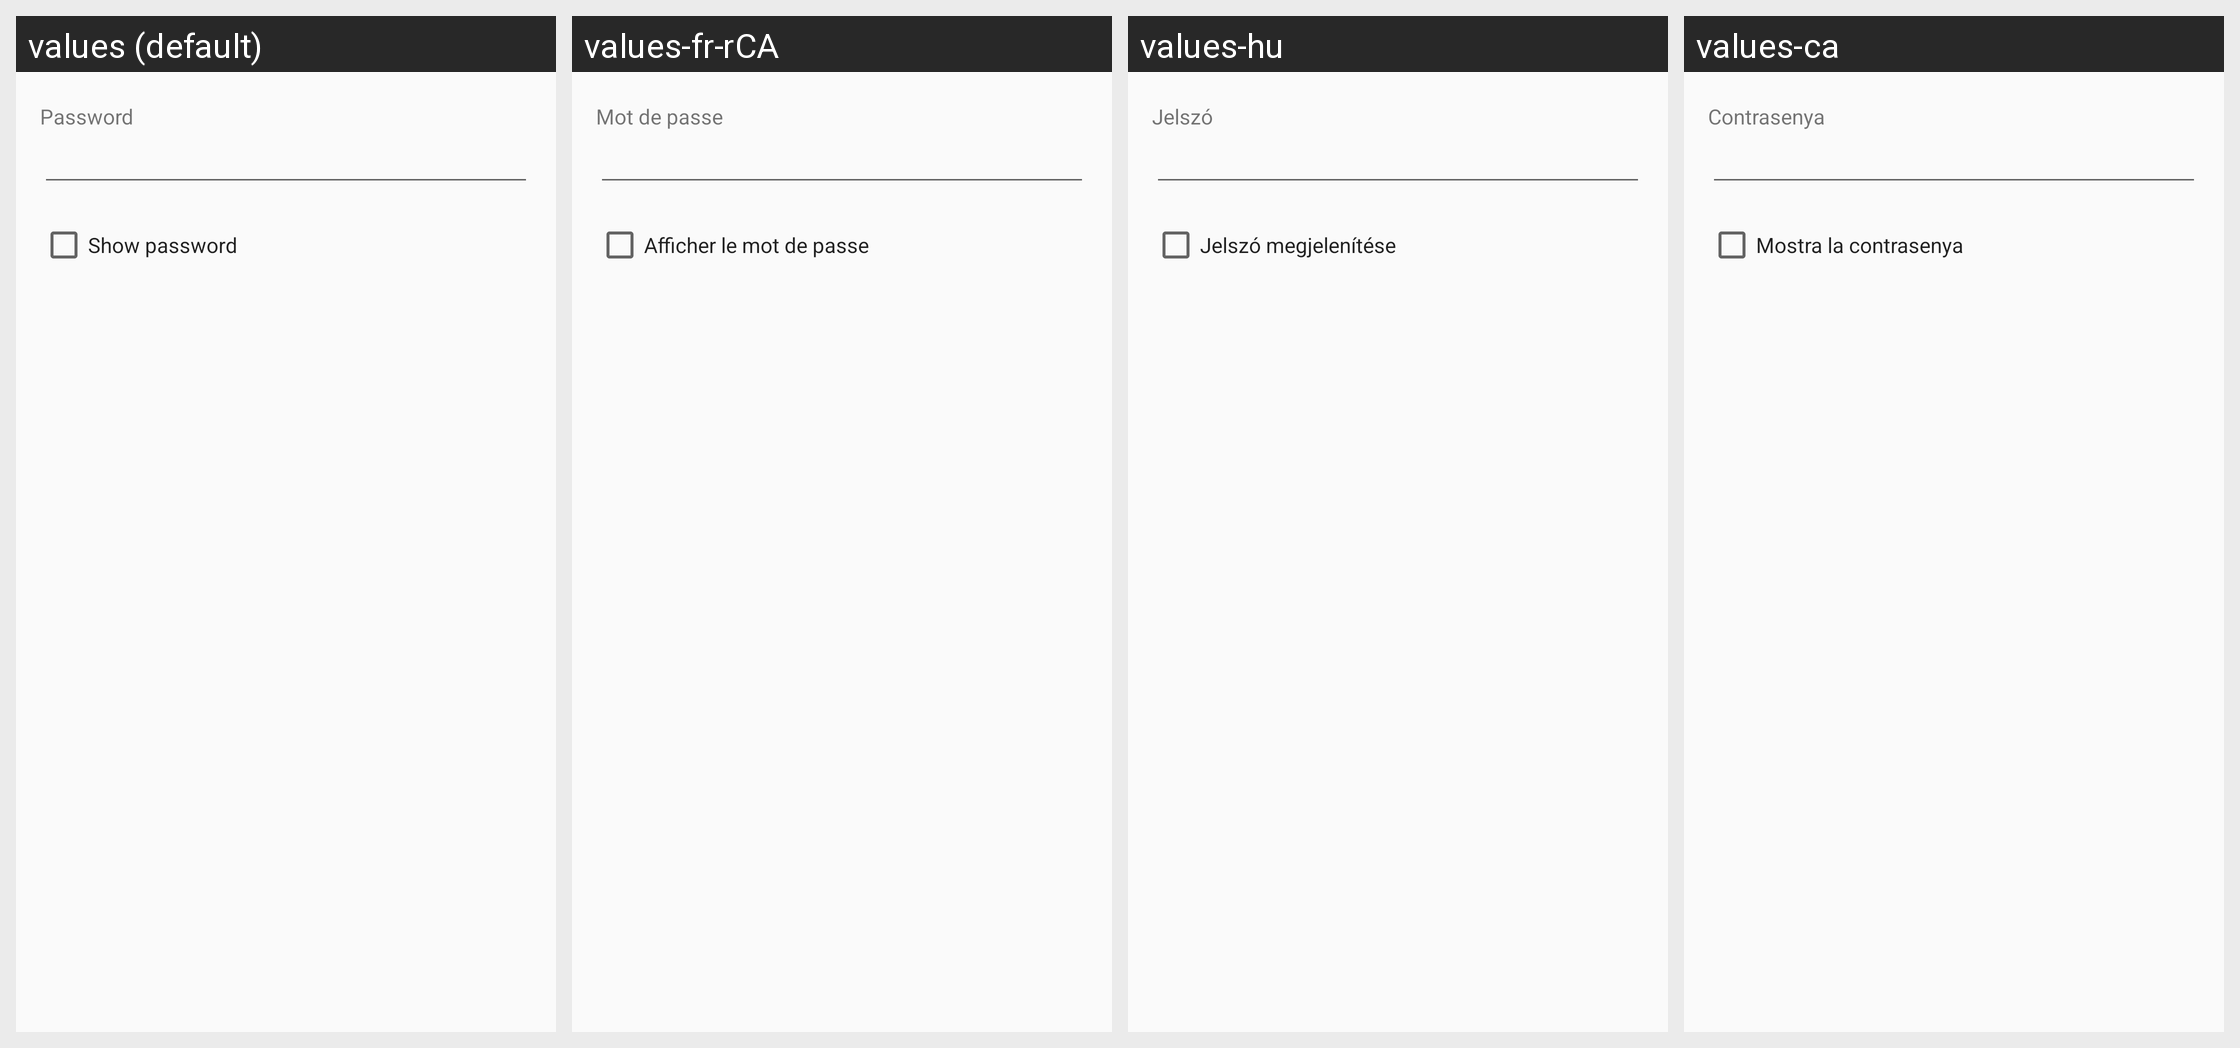

Here is an Android app screen in its default locale and in the app's own translations. Write out the translated-string differences for the strings that appear on this screen.
Android screen res/layout/write_wifi_config_to_nfc.xml rendered under 4 locales, left to right: values (default), values-fr-rCA, values-hu, values-ca. Device: Nexus 5 (rendered at 1080×1920; each locale shown at half size, 540×960, under a caption strip naming it); theme Theme.Settings.
Other locales in the repository, not shown: values-af, values-am, values-ar, values-cs, values-da, values-de, values-en-rIN, values-es, values-es-rUS, values-et, values-et-rEE, values-fa, values-fi, values-fr, values-hr, values-in, values-it, values-iw, values-ja, values-ko, values-lt, values-lv, values-mn-rMN, values-ms, values-ms-rMY, values-nb, values-nl, values-pl, values-pt, values-pt-rPT, values-ro, values-ru, values-sk, values-sl, values-sv, values-sw, values-tl, values-tr, values-uk, values-vi, values-zh-rCN, values-zh-rTW, values-zu.
Strings drawn on this screen, with the default value and each locale's value (text and hints the layout hard-codes, and strings that could not be matched under every locale, appear in the picture but are not listed):

wifi_password
  values: Password
  values-fr-rCA: Mot de passe
  values-hu: Jelszó
  values-ca: Contrasenya

wifi_show_password
  values: Show password
  values-fr-rCA: Afficher le mot de passe
  values-hu: Jelszó megjelenítése
  values-ca: Mostra la contrasenya
